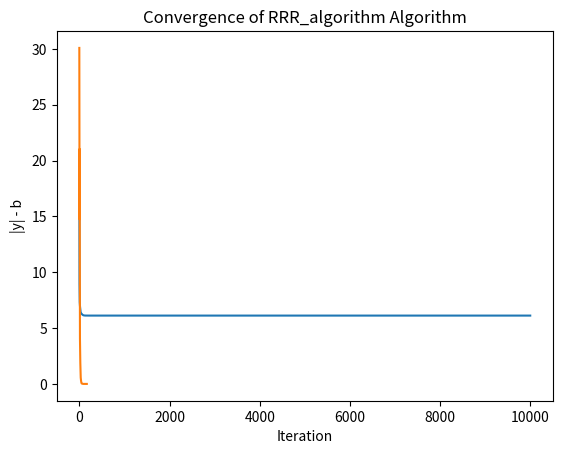

This figure's Python source:
import matplotlib.pyplot as plt
import numpy as np


def phase(y):
    # Calculate the phase of the complex vector y
    magnitudes = np.abs(y)
    phase_y = np.where(magnitudes != 0, np.divide(y, magnitudes), 0)
    return phase_y


def PB(y, b):
    # Calculate the phase of the complex vector y
    phase_y = phase(y)

    # Point-wise multiplication between b and phase_y
    result = b * phase_y

    return result


def is_vector_in_image_for_real(matrix, vector):
    # Convert the vector and matrix to NumPy arrays
    vector = np.array(vector)
    matrix = np.array(matrix)

    # Check if the vector is in the column space of the matrix
    is_in_image = np.all(np.isclose(np.dot(matrix, np.linalg.lstsq(matrix, vector, rcond=None)[0]), vector))

    return is_in_image


def is_vector_in_image2(matrix, vector):
    # Convert the vector and matrix to NumPy arrays with complex data type
    vector = np.array(vector, dtype=np.complex128)
    matrix = np.array(matrix, dtype=np.complex128)

    # Check if the vector is in the column space of the matrix
    is_in_image = np.all(np.isclose(np.dot(matrix, np.linalg.lstsq(matrix, vector, rcond=None)[0]), vector))

    return is_in_image


def is_vector_in_image(matrix, vector):
    vector = np.array(vector, dtype=np.complex128)
    matrix = np.array(matrix, dtype=np.complex128)

    # Check if the vector is in the image space of the matrix
    return np.all(np.isclose(np.dot(matrix, np.linalg.lstsq(matrix, vector, rcond=None)[0]), vector))


def project_onto_image_space_for_real(matrix, vector):
    # Convert the vector and matrix to NumPy arrays
    vector = np.array(vector)
    matrix = np.array(matrix)

    # Calculate the projection matrix P_A using the pseudo-inverse
    projection_matrix = np.dot(matrix, np.dot(np.linalg.pinv(np.dot(matrix.T, matrix)), matrix.T))

    # Project the vector onto the image space of A
    projection = np.dot(projection_matrix, vector)

    return projection


def project_onto_image_space(A, y):
    # Convert the y and A to NumPy arrays
    y = np.array(y, dtype=np.complex128)
    A = np.array(A, dtype=np.complex128)

    # Calculate the projection matrix A P_A using the pseudo-inverse
    projection_matrix = np.dot(A, np.dot(np.linalg.pinv(np.dot(A.T.conj(), A)), A.T.conj()))

    # Project the y onto the image space of A
    projection = np.dot(projection_matrix, y)

    return projection


def PA(y, A):
    # Calculate the pseudo-inverse of A
    A_dagger = np.linalg.pinv(A)

    # Matrix-vector multiplication: AA†y
    result = np.dot(A, np.dot(A_dagger, y))
    result1 = project_onto_image_space(A, y)
    is_same = np.allclose(result, result1, atol=0.02)

    if not is_same:
        print("The projections is not same")

    # is_in_image_space = is_vector_in_image(A, y)
    #
    # if is_in_image_space:
    #     print("The vector is in the image of the matrix.")
    # else:
    #     print("The vector is not in the image of the matrix.")
    #

    return result


def step_RRR(A, b, y, beta):
    P_Ay = PA(y, A)
    P_By = PB(y, b)
    PAPB_y = PA(P_By, A)
    y = y + beta * (2 * PAPB_y - P_Ay - P_By)
    return y


def step_AP(A, b, y):
    y_PB = PB(y, b)
    y_PA = PA(y_PB, A)
    y = y_PA
    return y


def run_algorithm(A, b, y_init, algo, beta=None, max_iter=100, tolerance=1e-6):
    # Initialize y with the provided initial values
    y = y_init

    # Storage for plotting
    norm_diff_list = []

    if algo == "alternating_projections":
        for iteration in range(max_iter):
            # if iteration % 100 == 0:
            #     print("iteration:", iteration)

            y = step_AP(A, b, y)
            # print("y:", y[:3])

            # Calculate the norm difference between PB - PA
            norm_diff = np.linalg.norm(PB(y, b) - PA(y, A))

            # Store the norm difference for plotting
            norm_diff_list.append(norm_diff)

            # Check convergence
            if norm_diff < tolerance:
                print(f"{algo} Converged in {iteration + 1} iterations.")
                break

    elif algo == "RRR_algorithm":


        for iteration in range(max_iter):
            # if iteration % 100 == 0:
            #     print("iteration:", iteration)
            y = step_RRR(A, b, y, beta)

            # Calculate the norm difference between PB - PA
            norm_diff = np.linalg.norm(PB(y, b) - PA(y, A))

            # Store the norm difference for plotting
            norm_diff_list.append(norm_diff)

            # Check convergence
            if norm_diff < tolerance:
                print(f"{algo} Converged in {iteration + 1} iterations.")
                break

    # Plot the norm difference over iterations
    plt.plot(norm_diff_list)
    plt.xlabel('Iteration')
    plt.ylabel('|y| - b')
    plt.title(f'Convergence of {algo} Algorithm')
    plt.show()

    print("y:", y[:5])
    print("abs y:", np.abs(y[:5]))
    print("norm_diff_list:", norm_diff_list[-5:])


    return y


beta = 1
max_iter = 10000
tolerance = 1e-6
np.random.seed(42)  # For reproducibility

# Set dimensions
m = 30
n = 10

print("m =", m)
print("n =", n)

A = np.random.randn(m, n) + 1j * np.random.randn(m, n)
# A_real = np.random.randn(m, n)

x = np.random.randn(n) + 1j * np.random.randn(n)
# x_real = np.random.randn(n)

# Calculate b = |Ax|
b = np.abs(np.dot(A, x))
# b_real = np.abs(np.dot(A_real, x_real))
print("b:", b[:5])
# print("b_real:", b_real[:5])


y_true = np.dot(A, x)
# y_true_real = np.dot(A_real, x_real)

print("y_true:", y_true[:5])
# print("y_true_real:", y_true_real[:5])

# Initialize y randomly
y_initial = np.random.randn(m) + 1j * np.random.randn(m)
# y_initial_real = np.random.randn(m)

print("y_initial:", y_initial[:5])
# print("y_initial_real:", y_initial_real[:5])

# # Epsilon value
# epsilon = 1e-1
# # epsilon = 1
# y_initial = y_true + epsilon


# Call the alternating_projections function with specified variance, standard deviation, and initial y
result_AP = run_algorithm(A, b, y_initial, algo="alternating_projections", max_iter=max_iter,
                          tolerance=tolerance)
# print("result_AP:", np.abs(result_AP[:5]))
# print("b:        ", b[:5])

# Call the RRR_algorithm function with specified parameters
result_RRR = run_algorithm(A, b, y_initial, algo="RRR_algorithm", beta=beta, max_iter=max_iter,
                           tolerance=tolerance)
# print("result_RRR:", np.abs(result_RRR[:5]))
# print("b:         ", b[:5])
